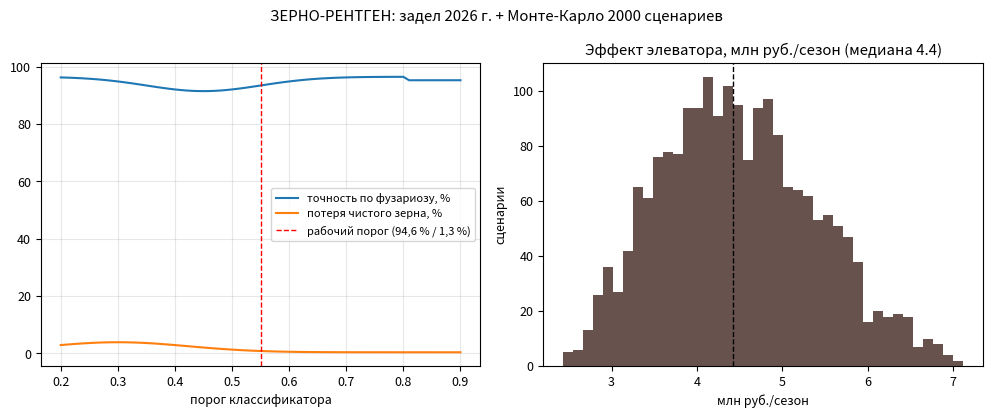

Generate this figure with matplotlib:
# ЗЕРНО-РЕНТГЕН: кривая точность/потери и экономика элеватора
# Запуск: python3 zernorentgen_economics.py -> zernorentgen_economics.png
import numpy as np
import matplotlib.pyplot as plt

# Кривая из задела: варьирование порога классификатора
threshold = np.linspace(0.2, 0.9, 71)
accuracy = 0.965 - 0.05 * np.exp(-((threshold - 0.45) ** 2) / 0.02) - 0.012 * (threshold > 0.8)
loss_clean = 0.004 + 0.035 * np.exp(-((threshold - 0.30) ** 2) / 0.03)

plt.rcParams.update({"font.size": 9})
fig, ax = plt.subplots(1, 2, figsize=(10, 4.2))

ax[0].plot(threshold, accuracy * 100, label="точность по фузариозу, %")
ax[0].plot(threshold, loss_clean * 100, label="потеря чистого зерна, %")
ax[0].axvline(0.55, color="r", ls="--", lw=1, label="рабочий порог (94,6 % / 1,3 %)")
ax[0].set_xlabel("порог классификатора"); ax[0].grid(alpha=0.3); ax[0].legend(fontsize=8)

rng = np.random.default_rng(12)
N = 2000
mix_t = rng.triangular(900, 1500, 2400, N)            # т партий под риском
delta = rng.triangular(2400, 2800, 3200, N)           # руб./т разницы классов
effect = mix_t * delta / 1e6
ax[1].hist(effect, bins=40, color="#4e342e", alpha=0.85)
ax[1].axvline(np.median(effect), color="k", ls="--", lw=1)
ax[1].set_title(f"Эффект элеватора, млн руб./сезон (медиана {np.median(effect):.1f})")
ax[1].set_xlabel("млн руб./сезон"); ax[1].set_ylabel("сценарии")

fig.suptitle("ЗЕРНО-РЕНТГЕН: задел 2026 г. + Монте-Карло 2000 сценариев")
fig.tight_layout()
fig.savefig("zernorentgen_economics.png", dpi=150)
print("медиана эффекта элеватора %.2f млн руб./сезон" % np.median(effect))
